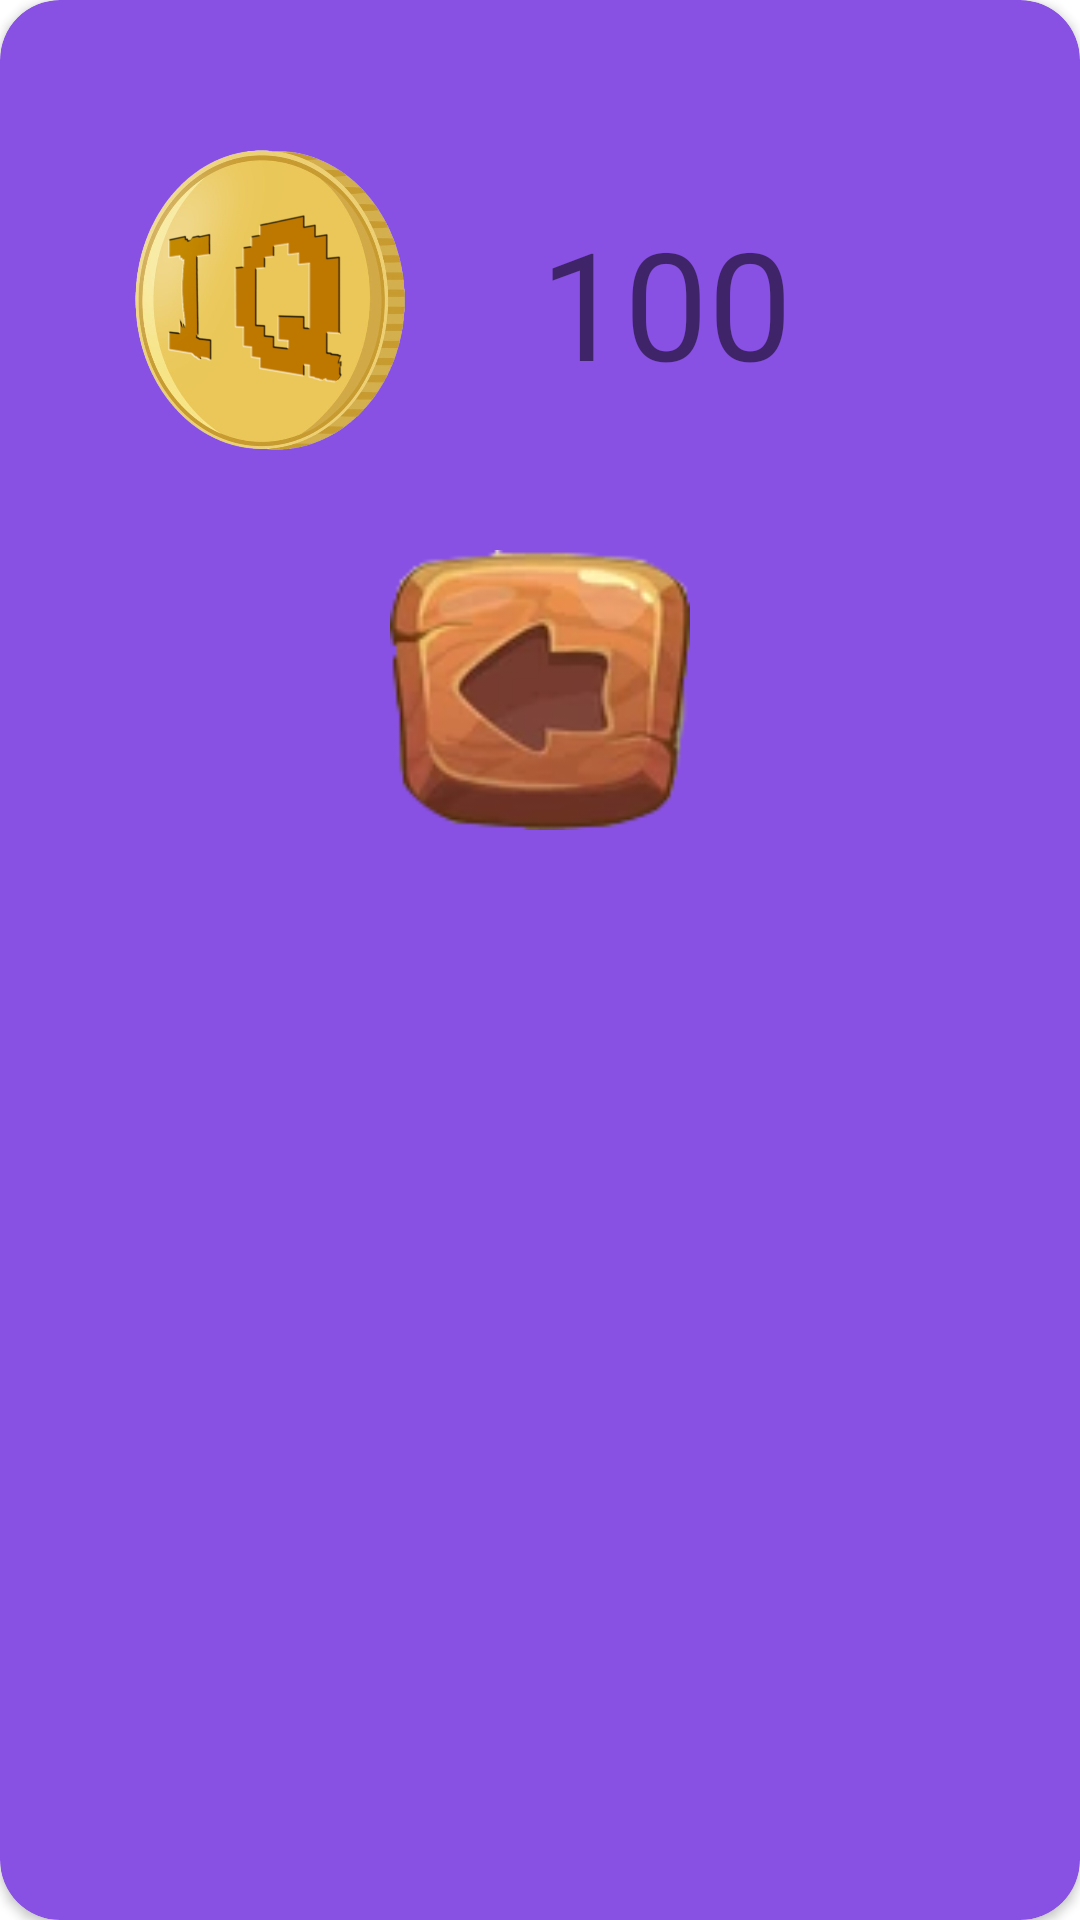

The Android layout XML behind this screen, and the referenced resources:
<!-- AndroidManifest.xml: application theme Theme.IQGame -->
<!-- res/layout/dialog_finish_question_personal.xml -->
<?xml version="1.0" encoding="utf-8"?>
<androidx.cardview.widget.CardView xmlns:android="http://schemas.android.com/apk/res/android"
    xmlns:app="http://schemas.android.com/apk/res-auto"
    android:id="@+id/finishBackground"
    android:layout_width="match_parent"
    android:layout_height="wrap_content"
    android:layout_marginLeft="20dp"
    android:layout_marginRight="20dp"
    app:cardBackgroundColor="#8950E4"
    app:cardCornerRadius="20dp">

    <androidx.constraintlayout.widget.ConstraintLayout
        android:layout_width="match_parent"
        android:layout_height="wrap_content">

        <TextView
            android:id="@+id/coins"
            android:layout_width="wrap_content"
            android:layout_height="wrap_content"
            android:layout_marginStart="40dp"
            android:text="100"
            android:textSize="50sp"
            app:layout_constraintBottom_toBottomOf="@+id/imageView4"
            app:layout_constraintStart_toEndOf="@+id/imageView4"
            app:layout_constraintTop_toTopOf="@+id/imageView4"
            app:layout_constraintVertical_bias="0.515" />

        <ImageView
            android:id="@+id/imageView4"
            android:layout_width="100dp"
            android:layout_height="100dp"
            android:layout_marginStart="40dp"
            android:layout_marginTop="50dp"
            android:src="@drawable/iq_coin"
            app:layout_constraintStart_toStartOf="parent"
            app:layout_constraintTop_toTopOf="parent" />


        <ImageView
            android:id="@+id/back"
            android:layout_width="100dp"
            android:layout_height="100dp"
            android:layout_marginTop="30dp"
            android:layout_marginBottom="40dp"
            android:src="@drawable/back"
            app:layout_constraintBottom_toBottomOf="parent"
            app:layout_constraintEnd_toEndOf="parent"
            app:layout_constraintStart_toStartOf="parent"
            app:layout_constraintTop_toBottomOf="@+id/imageView4" />

    </androidx.constraintlayout.widget.ConstraintLayout>
</androidx.cardview.widget.CardView>
<!-- resources referenced by this layout -->
<resources>
  <!-- drawable back: png bitmap (drawable, 13135 bytes) -->
  <!-- drawable iq_coin: png bitmap (drawable, 199744 bytes) -->
  <style name="Theme.IQGame" parent="Theme.MaterialComponents.Light.NoActionBar">
          
          <item name="colorPrimary">@color/purple_500</item>
          <item name="colorPrimaryVariant">@color/purple_700</item>
          <item name="colorOnPrimary">@color/white</item>
          
          <item name="colorSecondary">@color/teal_200</item>
          <item name="colorSecondaryVariant">@color/teal_700</item>
          <item name="colorOnSecondary">@color/black</item>
          
          <item name="android:statusBarColor" tools:targetApi="l">?attr/colorPrimaryVariant</item>
  
          <item name="android:forceDarkAllowed" tools:targetApi="q">false</item>
      </style>
  <color name="purple_500">#FF6200EE</color>
  <color name="purple_700">#FF3700B3</color>
  <color name="white">#FFFFFFFF</color>
  <color name="teal_200">#FF03DAC5</color>
  <color name="teal_700">#FF018786</color>
  <color name="black">#FF000000</color>
</resources>
